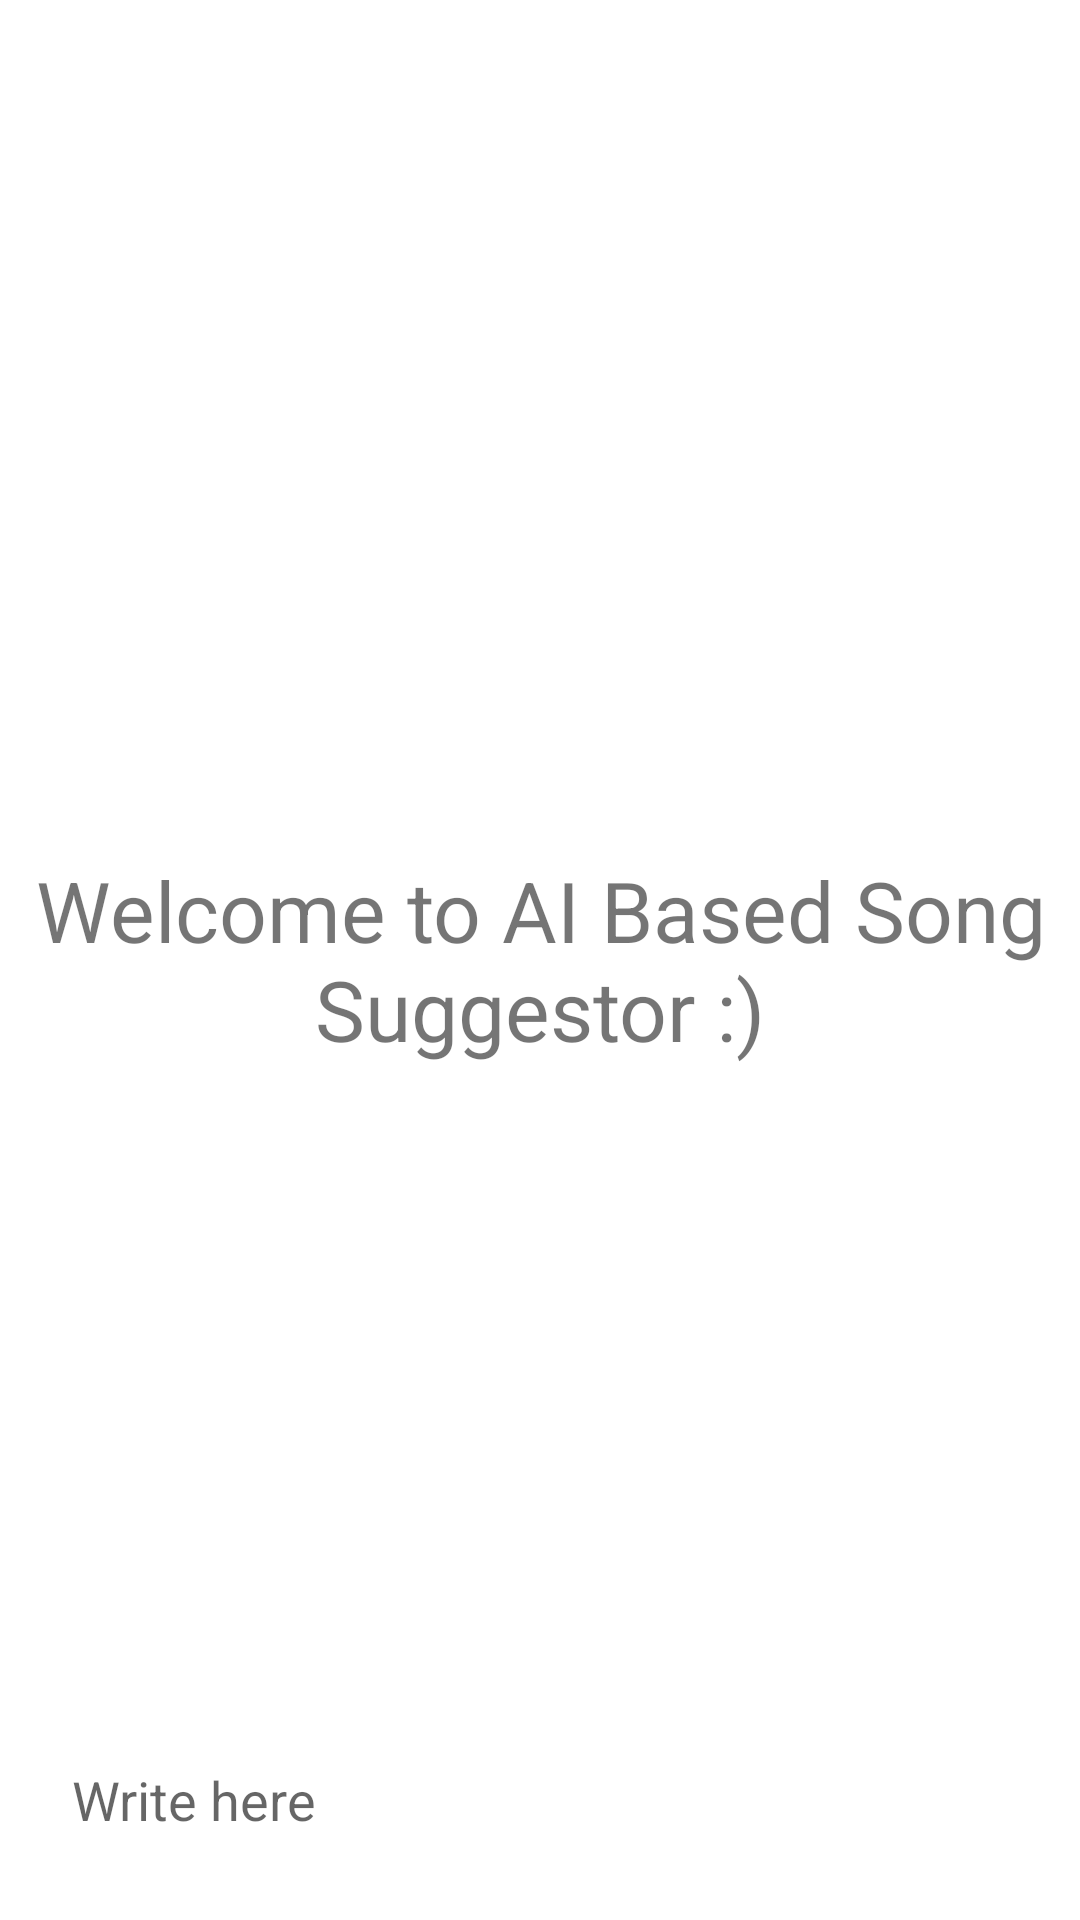

Here is an Android app screen rendered from its layout file. Give the layout XML and the strings, colors and styles it references.
<!-- AndroidManifest.xml: application theme Theme.B20CS088_Design_Project -->
<!-- res/layout/activity_main.xml -->
<?xml version="1.0" encoding="utf-8"?>
<RelativeLayout xmlns:android="http://schemas.android.com/apk/res/android"
    xmlns:app="http://schemas.android.com/apk/res-auto"
    xmlns:tools="http://schemas.android.com/tools"
    android:layout_width="match_parent"
    android:layout_height="match_parent"
    tools:context=".MainActivity">

    <androidx.recyclerview.widget.RecyclerView
        android:layout_width="match_parent"
        android:layout_height="match_parent"
        android:id="@+id/recycler_view"
        android:layout_above="@id/bottom_layout"
        />
    <TextView
        android:layout_width="match_parent"
        android:layout_height="wrap_content"
        android:id="@+id/welcome_text"
        android:layout_centerInParent="true"
        android:text="Welcome to AI Based Song Suggestor :)"
        android:gravity="center"
        android:textSize="28dp"
        />

    <RelativeLayout
        android:layout_width="match_parent"
        android:layout_height="80dp"
        android:layout_alignParentBottom="true"
        android:padding="8dp"
        android:id="@+id/bottom_layout">
        <EditText
            android:layout_width="match_parent"
            android:layout_height="wrap_content"
            android:id="@+id/message_edit_text"
            android:layout_centerInParent="true"
            android:hint="Write here "
            android:padding="16dp"
            android:layout_toLeftOf="@id/send_btn"
            android:background="@drawable/rounded_corner"
            />
        <ImageButton
            android:layout_width="48dp"
            android:layout_height="48dp"
            android:id="@+id/send_btn"
            android:layout_alignParentEnd="true"
            android:layout_centerInParent="true"
            android:layout_marginStart="10dp"
            android:padding="8dp"
            android:src="@drawable/ic_baseline_send_24"
            android:background="?attr/selectableItemBackgroundBorderless"

            />

    </RelativeLayout>
</RelativeLayout>
<!-- resources referenced by this layout -->
<resources>
  <style name="Theme.B20CS088_Design_Project" parent="Theme.MaterialComponents.DayNight.DarkActionBar">
          
          <item name="colorPrimary">@color/purple_500</item>
          <item name="colorPrimaryVariant">@color/purple_700</item>
          <item name="colorOnPrimary">@color/white</item>
          
          <item name="colorSecondary">@color/teal_200</item>
          <item name="colorSecondaryVariant">@color/teal_700</item>
          <item name="colorOnSecondary">@color/black</item>
          
          <item name="android:statusBarColor" tools:targetApi="l">?attr/colorPrimaryVariant</item>
          
      </style>
  <!-- not gathered from this repository: default colours our renderer supplied (Android Studio template values) -->
  <color name="purple_500">#FF6200EE</color>
  <color name="purple_700">#FF3700B3</color>
  <color name="teal_200">#FF03DAC5</color>
  <color name="teal_700">#FF018786</color>
  <color name="black">#FF000000</color>
  <color name="white">#FFFFFFFF</color>
</resources>
